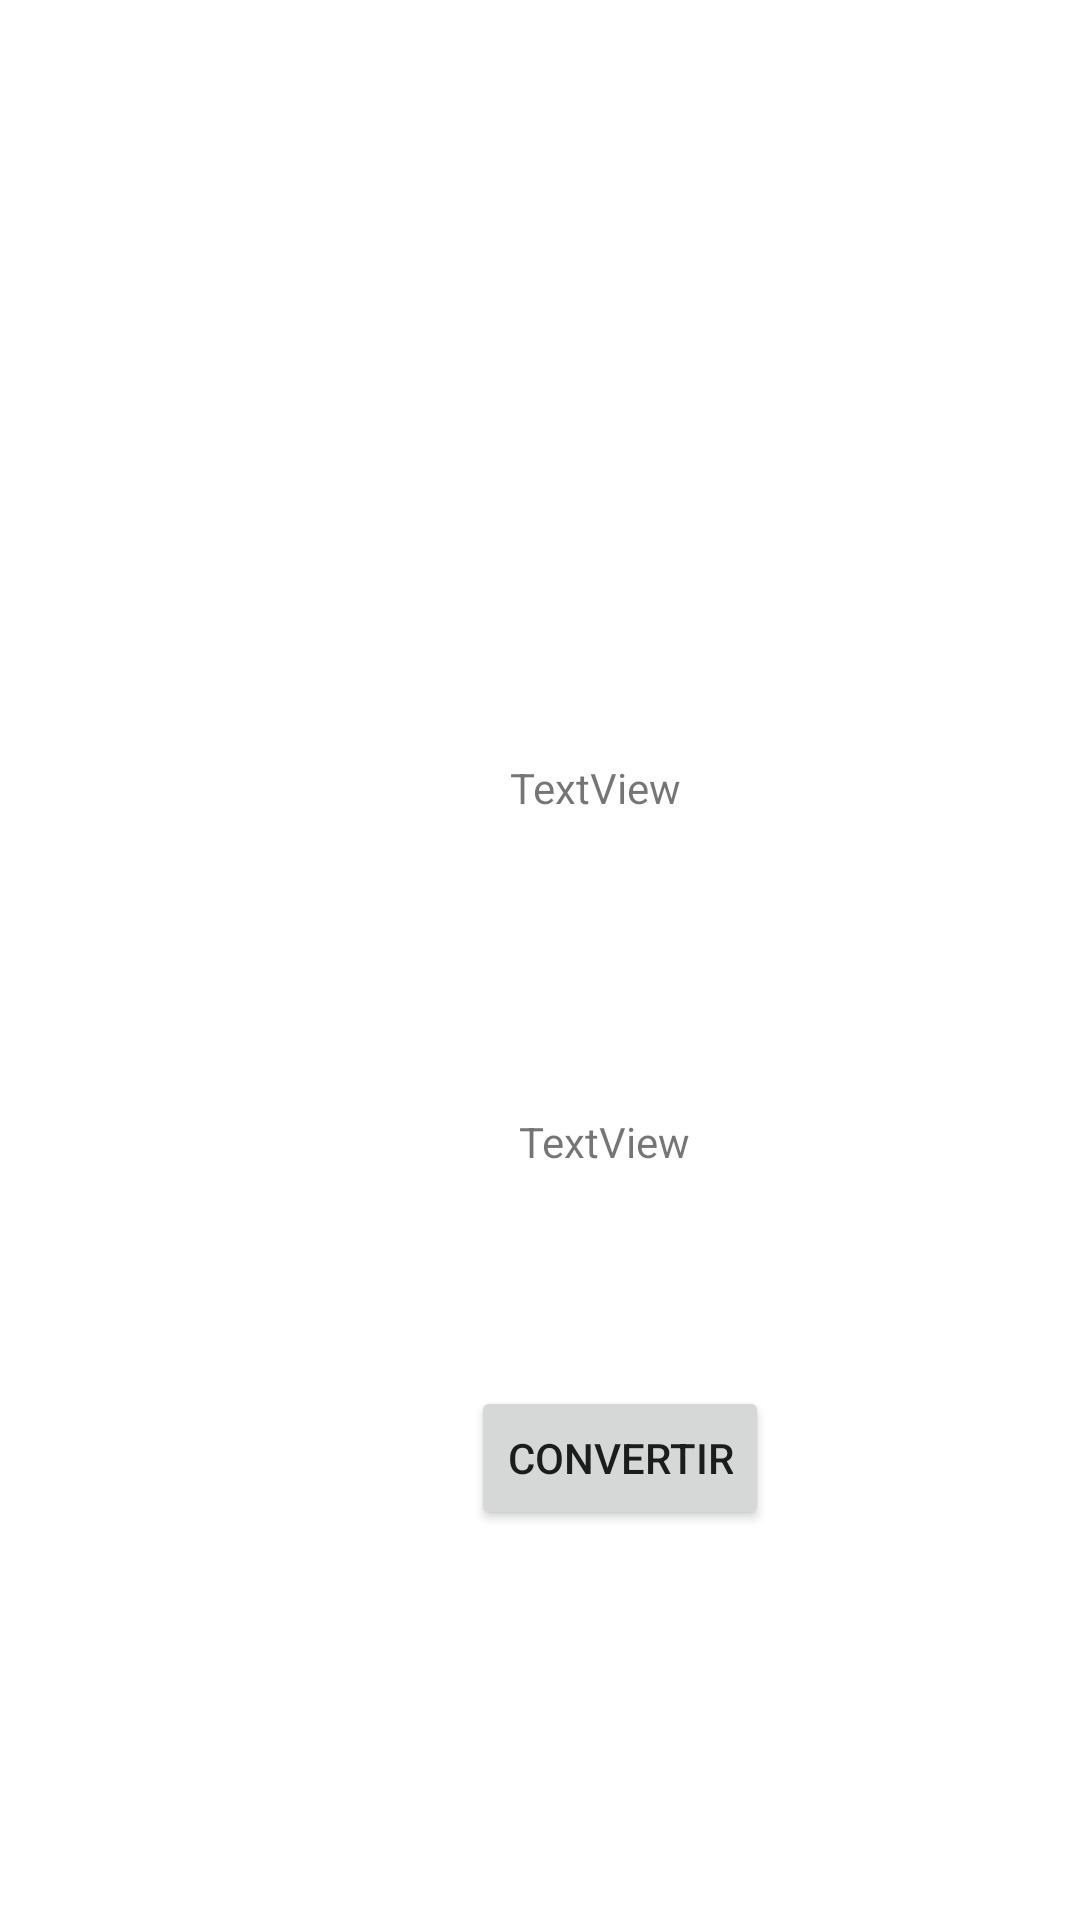

Android layout source for this screen:
<!-- AndroidManifest.xml: application theme Theme.TP2_ghaith_mefteh -->
<!-- res/layout/activity_conversion.xml -->
<?xml version="1.0" encoding="utf-8"?>
<androidx.constraintlayout.widget.ConstraintLayout xmlns:android="http://schemas.android.com/apk/res/android"
    xmlns:app="http://schemas.android.com/apk/res-auto"
    xmlns:tools="http://schemas.android.com/tools"
    android:layout_width="match_parent"
    android:layout_height="match_parent"
    tools:context=".ConversionActivity">

    <TextView
        android:id="@+id/textView"
        android:layout_width="wrap_content"
        android:layout_height="wrap_content"
        android:layout_marginStart="170dp"
        android:layout_marginTop="253dp"
        android:text="TextView"
        app:layout_constraintStart_toStartOf="parent"
        app:layout_constraintTop_toTopOf="parent" />

    <TextView
        android:id="@+id/textView3"
        android:layout_width="wrap_content"
        android:layout_height="wrap_content"
        android:layout_marginStart="173dp"
        android:layout_marginTop="99dp"
        android:text="TextView"
        app:layout_constraintStart_toStartOf="parent"
        app:layout_constraintTop_toBottomOf="@+id/textView" />

    <Button
        android:id="@+id/button3"
        android:layout_width="wrap_content"
        android:layout_height="wrap_content"
        android:layout_marginStart="157dp"
        android:layout_marginTop="72dp"
        android:text="Convertir"
        app:layout_constraintStart_toStartOf="parent"
        app:layout_constraintTop_toBottomOf="@+id/textView3" />
</androidx.constraintlayout.widget.ConstraintLayout>
<!-- resources referenced by this layout -->
<resources>
  <style name="Theme.TP2_ghaith_mefteh" parent="Theme.MaterialComponents.DayNight.DarkActionBar">
          
          <item name="colorPrimary">@color/purple_500</item>
          <item name="colorPrimaryVariant">@color/purple_700</item>
          <item name="colorOnPrimary">@color/white</item>
          
          <item name="colorSecondary">@color/teal_200</item>
          <item name="colorSecondaryVariant">@color/teal_700</item>
          <item name="colorOnSecondary">@color/black</item>
          
          <item name="android:statusBarColor" tools:targetApi="l">?attr/colorPrimaryVariant</item>
          
      </style>
  <!-- not gathered from this repository: default colours our renderer supplied (Android Studio template values) -->
  <color name="purple_500">#FF6200EE</color>
  <color name="purple_700">#FF3700B3</color>
  <color name="teal_200">#FF03DAC5</color>
  <color name="teal_700">#FF018786</color>
  <color name="black">#FF000000</color>
  <color name="white">#FFFFFFFF</color>
</resources>
